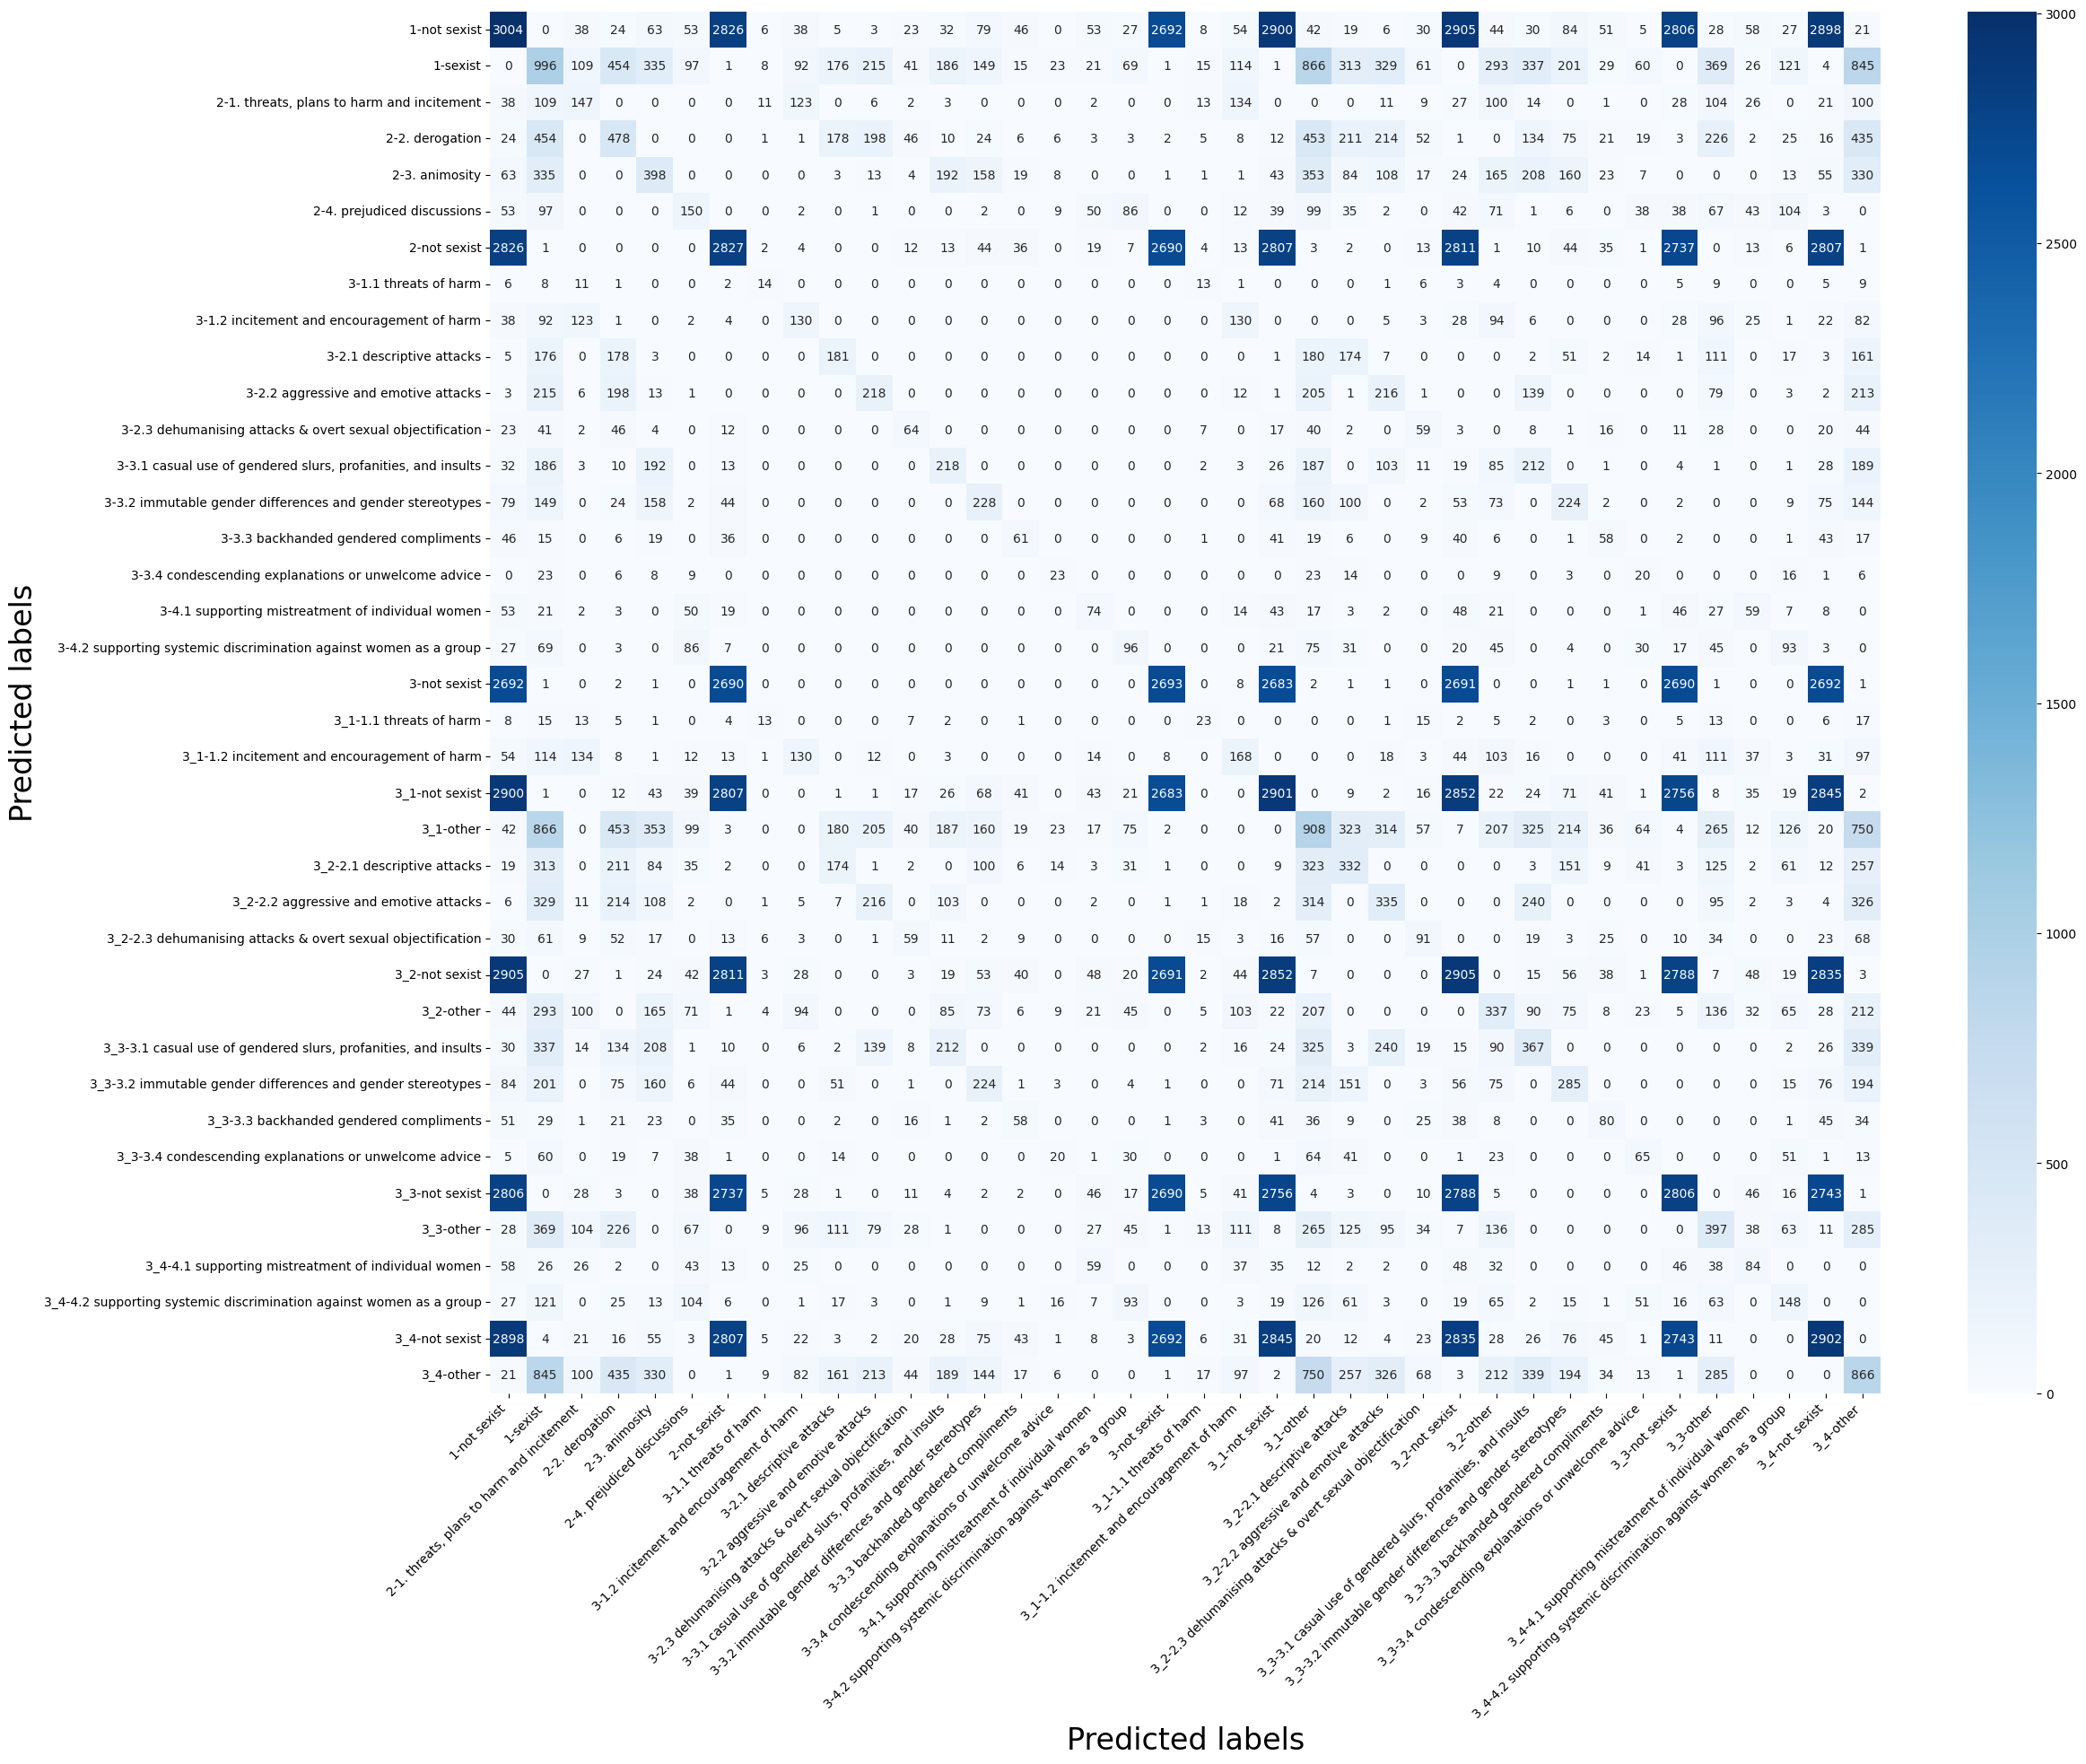

The file beside this chart, header and first rows:
level, , 1, 1, 2, 2, 2, 2, 2, 3, 3, 3, 3, 3, 3, 3, 3, 3, 3, 3, 3, 3_1, 3_1, 3_1
pred_labels, , not sexist, sexist, 1. threats, plans to harm and incitement, 2. derogation, 3. animosity, 4. prejudiced discussions, not sexist, 1.1 threats of harm, 1.2 incitement and encouragement of harm, 2.1 descriptive attacks, 2.2 aggressive and emotive attacks, 2.3 dehumanising attacks & overt sexual …, 3.1 casual use of gendered slurs, profan…, 3.2 immutable gender differences and gen…, 3.3 backhanded gendered compliments, 3.4 condescending explanations or unwelc…, 4.1 supporting mistreatment of individua…, 4.2 supporting systemic discrimination a…, not sexist, 1.1 threats of harm, 1.2 incitement and encouragement of harm, not sexist
level, pred_labels, , , , , , , , , , , , , , , , , , , , , , 
1, not sexist, 3004, 0, 38, 24, 63, 53, 2826, 6, 38, 5, 3, 23, 32, 79, 46, 0, 53, 27, 2692, 8, 54, 2900
1, sexist, 0, 996, 109, 454, 335, 97, 1, 8, 92, 176, 215, 41, 186, 149, 15, 23, 21, 69, 1, 15, 114, 1
2, 1. threats, plans to harm and incitement, 38, 109, 147, 0, 0, 0, 0, 11, 123, 0, 6, 2, 3, 0, 0, 0, 2, 0, 0, 13, 134, 0
2, 2. derogation, 24, 454, 0, 478, 0, 0, 0, 1, 1, 178, 198, 46, 10, 24, 6, 6, 3, 3, 2, 5, 8, 12
2, 3. animosity, 63, 335, 0, 0, 398, 0, 0, 0, 0, 3, 13, 4, 192, 158, 19, 8, 0, 0, 1, 1, 1, 43
2, 4. prejudiced discussions, 53, 97, 0, 0, 0, 150, 0, 0, 2, 0, 1, 0, 0, 2, 0, 9, 50, 86, 0, 0, 12, 39
2, not sexist, 2826, 1, 0, 0, 0, 0, 2827, 2, 4, 0, 0, 12, 13, 44, 36, 0, 19, 7, 2690, 4, 13, 2807
3, 1.1 threats of harm, 6, 8, 11, 1, 0, 0, 2, 14, 0, 0, 0, 0, 0, 0, 0, 0, 0, 0, 0, 13, 1, 0
3, 1.2 incitement and encouragement of harm, 38, 92, 123, 1, 0, 2, 4, 0, 130, 0, 0, 0, 0, 0, 0, 0, 0, 0, 0, 0, 130, 0
3, 2.1 descriptive attacks, 5, 176, 0, 178, 3, 0, 0, 0, 0, 181, 0, 0, 0, 0, 0, 0, 0, 0, 0, 0, 0, 1
3, 2.2 aggressive and emotive attacks, 3, 215, 6, 198, 13, 1, 0, 0, 0, 0, 218, 0, 0, 0, 0, 0, 0, 0, 0, 0, 12, 1
3, 2.3 dehumanising attacks & overt sexual …, 23, 41, 2, 46, 4, 0, 12, 0, 0, 0, 0, 64, 0, 0, 0, 0, 0, 0, 0, 7, 0, 17
3, 3.1 casual use of gendered slurs, profan…, 32, 186, 3, 10, 192, 0, 13, 0, 0, 0, 0, 0, 218, 0, 0, 0, 0, 0, 0, 2, 3, 26
3, 3.2 immutable gender differences and gen…, 79, 149, 0, 24, 158, 2, 44, 0, 0, 0, 0, 0, 0, 228, 0, 0, 0, 0, 0, 0, 0, 68
3, 3.3 backhanded gendered compliments, 46, 15, 0, 6, 19, 0, 36, 0, 0, 0, 0, 0, 0, 0, 61, 0, 0, 0, 0, 1, 0, 41
3, 3.4 condescending explanations or unwelc…, 0, 23, 0, 6, 8, 9, 0, 0, 0, 0, 0, 0, 0, 0, 0, 23, 0, 0, 0, 0, 0, 0
3, 4.1 supporting mistreatment of individua…, 53, 21, 2, 3, 0, 50, 19, 0, 0, 0, 0, 0, 0, 0, 0, 0, 74, 0, 0, 0, 14, 43
3, 4.2 supporting systemic discrimination a…, 27, 69, 0, 3, 0, 86, 7, 0, 0, 0, 0, 0, 0, 0, 0, 0, 0, 96, 0, 0, 0, 21
3, not sexist, 2692, 1, 0, 2, 1, 0, 2690, 0, 0, 0, 0, 0, 0, 0, 0, 0, 0, 0, 2693, 0, 8, 2683
3_1, 1.1 threats of harm, 8, 15, 13, 5, 1, 0, 4, 13, 0, 0, 0, 7, 2, 0, 1, 0, 0, 0, 0, 23, 0, 0
3_1, 1.2 incitement and encouragement of harm, 54, 114, 134, 8, 1, 12, 13, 1, 130, 0, 12, 0, 3, 0, 0, 0, 14, 0, 8, 0, 168, 0
3_1, not sexist, 2900, 1, 0, 12, 43, 39, 2807, 0, 0, 1, 1, 17, 26, 68, 41, 0, 43, 21, 2683, 0, 0, 2901
3_1, other, 42, 866, 0, 453, 353, 99, 3, 0, 0, 180, 205, 40, 187, 160, 19, 23, 17, 75, 2, 0, 0, 0
3_2, 2.1 descriptive attacks, 19, 313, 0, 211, 84, 35, 2, 0, 0, 174, 1, 2, 0, 100, 6, 14, 3, 31, 1, 0, 0, 9
3_2, 2.2 aggressive and emotive attacks, 6, 329, 11, 214, 108, 2, 0, 1, 5, 7, 216, 0, 103, 0, 0, 0, 2, 0, 1, 1, 18, 2
3_2, 2.3 dehumanising attacks & overt sexual …, 30, 61, 9, 52, 17, 0, 13, 6, 3, 0, 1, 59, 11, 2, 9, 0, 0, 0, 0, 15, 3, 16
3_2, not sexist, 2905, 0, 27, 1, 24, 42, 2811, 3, 28, 0, 0, 3, 19, 53, 40, 0, 48, 20, 2691, 2, 44, 2852
3_2, other, 44, 293, 100, 0, 165, 71, 1, 4, 94, 0, 0, 0, 85, 73, 6, 9, 21, 45, 0, 5, 103, 22
3_3, 3.1 casual use of gendered slurs, profan…, 30, 337, 14, 134, 208, 1, 10, 0, 6, 2, 139, 8, 212, 0, 0, 0, 0, 0, 0, 2, 16, 24
3_3, 3.2 immutable gender differences and gen…, 84, 201, 0, 75, 160, 6, 44, 0, 0, 51, 0, 1, 0, 224, 1, 3, 0, 4, 1, 0, 0, 71
3_3, 3.3 backhanded gendered compliments, 51, 29, 1, 21, 23, 0, 35, 0, 0, 2, 0, 16, 1, 2, 58, 0, 0, 0, 1, 3, 0, 41
3_3, 3.4 condescending explanations or unwelc…, 5, 60, 0, 19, 7, 38, 1, 0, 0, 14, 0, 0, 0, 0, 0, 20, 1, 30, 0, 0, 0, 1
3_3, not sexist, 2806, 0, 28, 3, 0, 38, 2737, 5, 28, 1, 0, 11, 4, 2, 2, 0, 46, 17, 2690, 5, 41, 2756
3_3, other, 28, 369, 104, 226, 0, 67, 0, 9, 96, 111, 79, 28, 1, 0, 0, 0, 27, 45, 1, 13, 111, 8
3_4, 4.1 supporting mistreatment of individua…, 58, 26, 26, 2, 0, 43, 13, 0, 25, 0, 0, 0, 0, 0, 0, 0, 59, 0, 0, 0, 37, 35
3_4, 4.2 supporting systemic discrimination a…, 27, 121, 0, 25, 13, 104, 6, 0, 1, 17, 3, 0, 1, 9, 1, 16, 7, 93, 0, 0, 3, 19
3_4, not sexist, 2898, 4, 21, 16, 55, 3, 2807, 5, 22, 3, 2, 20, 28, 75, 43, 1, 8, 3, 2692, 6, 31, 2845
3_4, other, 21, 845, 100, 435, 330, 0, 1, 9, 82, 161, 213, 44, 189, 144, 17, 6, 0, 0, 1, 17, 97, 2
